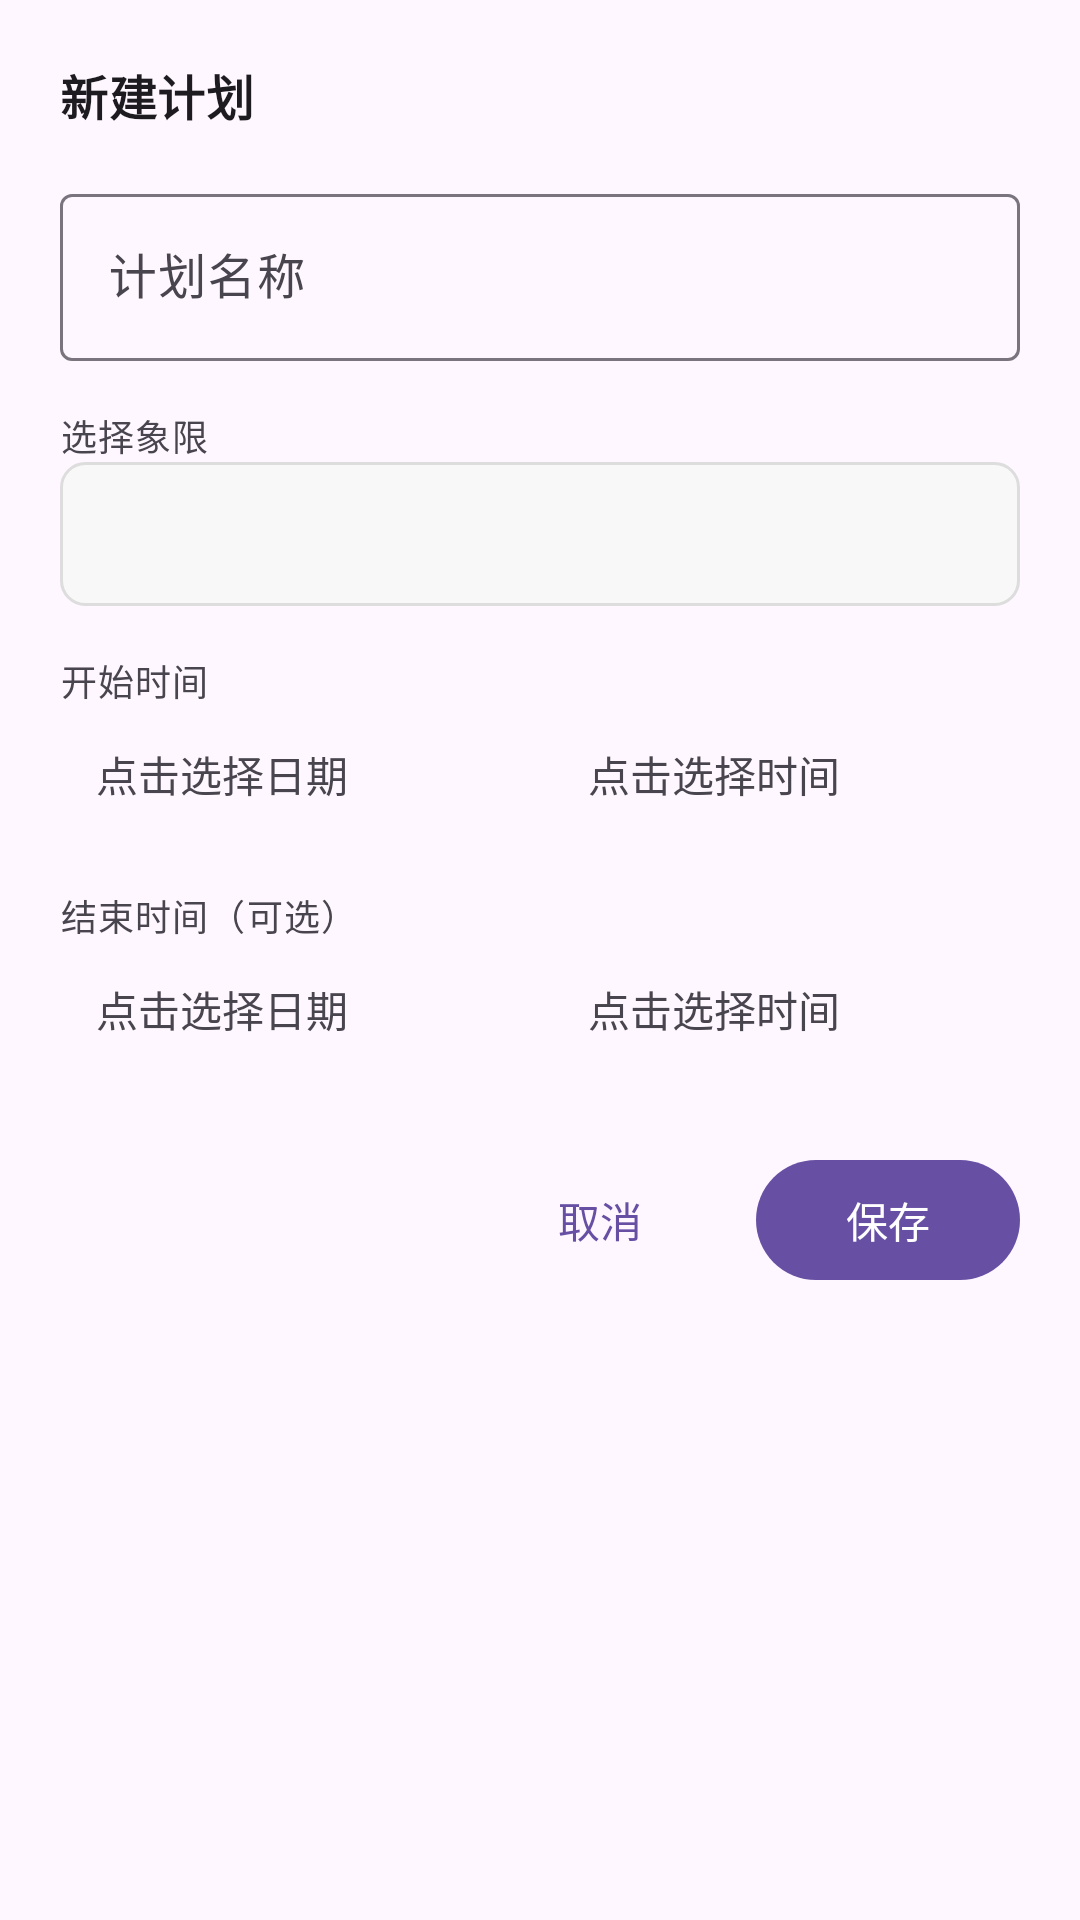

Android layout source for this screen:
<!-- AndroidManifest.xml: application theme Theme.Qingke -->
<!-- res/layout/dialog_add_plan.xml -->
<?xml version="1.0" encoding="utf-8"?>
<LinearLayout xmlns:android="http://schemas.android.com/apk/res/android"
    xmlns:app="http://schemas.android.com/apk/res-auto"
    android:layout_width="match_parent"
    android:layout_height="wrap_content"
    android:orientation="vertical"
    android:padding="20dp"
    android:background="@drawable/bg_round_white">

    <TextView
        android:layout_width="wrap_content"
        android:layout_height="wrap_content"
        android:text="@string/dialog_title_new_plan"
        android:textAppearance="?attr/textAppearanceTitleMedium"
        android:textStyle="bold"
        android:layout_marginBottom="16dp" />

    <com.google.android.material.textfield.TextInputLayout
        style="@style/Widget.Material3.TextInputLayout.OutlinedBox"
        android:layout_width="match_parent"
        android:layout_height="wrap_content"
        android:hint="@string/hint_plan_name">

        <com.google.android.material.textfield.TextInputEditText
            android:id="@+id/etPlanName"
            android:layout_width="match_parent"
            android:layout_height="wrap_content"
            android:maxLines="1" />
    </com.google.android.material.textfield.TextInputLayout>

    <TextView
        android:layout_width="wrap_content"
        android:layout_height="wrap_content"
        android:layout_marginTop="16dp"
        android:text="@string/label_quadrant"
        android:textAppearance="?attr/textAppearanceBodySmall"
        android:textColor="?attr/colorOnSurfaceVariant" />

    <Spinner
        android:id="@+id/spinnerQuadrant"
        android:layout_width="match_parent"
        android:layout_height="48dp"
        android:background="@drawable/bg_spinner" />

    <TextView
        android:layout_width="wrap_content"
        android:layout_height="wrap_content"
        android:layout_marginTop="16dp"
        android:text="@string/label_start_time"
        android:textAppearance="?attr/textAppearanceBodySmall"
        android:textColor="?attr/colorOnSurfaceVariant" />

    <LinearLayout
        android:layout_width="match_parent"
        android:layout_height="wrap_content"
        android:orientation="horizontal"
        android:gravity="center_vertical">

        <TextView
            android:id="@+id/tvStartDate"
            android:layout_width="0dp"
            android:layout_height="wrap_content"
            android:layout_weight="1"
            android:text="@string/hint_select_date"
            android:padding="12dp"
            android:background="@drawable/bg_edit_text"
            android:clickable="true"
            android:focusable="true" />

        <TextView
            android:id="@+id/tvStartTime"
            android:layout_width="0dp"
            android:layout_height="wrap_content"
            android:layout_weight="1"
            android:layout_marginStart="8dp"
            android:text="@string/hint_select_time"
            android:padding="12dp"
            android:background="@drawable/bg_edit_text"
            android:clickable="true"
            android:focusable="true" />
    </LinearLayout>

    <TextView
        android:layout_width="wrap_content"
        android:layout_height="wrap_content"
        android:layout_marginTop="16dp"
        android:text="@string/label_end_time_optional"
        android:textAppearance="?attr/textAppearanceBodySmall"
        android:textColor="?attr/colorOnSurfaceVariant" />

    <LinearLayout
        android:layout_width="match_parent"
        android:layout_height="wrap_content"
        android:orientation="horizontal"
        android:gravity="center_vertical">

        <TextView
            android:id="@+id/tvEndDate"
            android:layout_width="0dp"
            android:layout_height="wrap_content"
            android:layout_weight="1"
            android:text="@string/hint_select_date"
            android:padding="12dp"
            android:background="@drawable/bg_edit_text"
            android:clickable="true"
            android:focusable="true" />

        <TextView
            android:id="@+id/tvEndTime"
            android:layout_width="0dp"
            android:layout_height="wrap_content"
            android:layout_weight="1"
            android:layout_marginStart="8dp"
            android:text="@string/hint_select_time"
            android:padding="12dp"
            android:background="@drawable/bg_edit_text"
            android:clickable="true"
            android:focusable="true" />
    </LinearLayout>

    <LinearLayout
        android:layout_width="match_parent"
        android:layout_height="wrap_content"
        android:layout_marginTop="24dp"
        android:orientation="horizontal"
        android:gravity="end">

        <com.google.android.material.button.MaterialButton
            android:id="@+id/btnCancel"
            style="@style/Widget.Material3.Button.TextButton"
            android:layout_width="wrap_content"
            android:layout_height="wrap_content"
            android:text="@string/action_cancel" />

        <com.google.android.material.button.MaterialButton
            android:id="@+id/btnSave"
            android:layout_width="wrap_content"
            android:layout_height="wrap_content"
            android:layout_marginStart="8dp"
            android:text="@string/action_save" />
    </LinearLayout>

</LinearLayout>
<!-- resources referenced by this layout -->
<resources>
  <!-- drawable bg_spinner (drawable) -->
  <?xml version="1.0" encoding="utf-8"?>
  <shape xmlns:android="http://schemas.android.com/apk/res/android">
      <solid android:color="#F8F8F8" />
      <corners android:radius="8dp" />
      <stroke android:width="1dp" android:color="#DDDDDD" />
  </shape>
  <string name="action_cancel">取消</string>
  <string name="action_save">保存</string>
  <string name="dialog_title_new_plan">新建计划</string>
  <string name="hint_plan_name">计划名称</string>
  <string name="hint_select_date">点击选择日期</string>
  <string name="hint_select_time">点击选择时间</string>
  <string name="label_end_time_optional">结束时间（可选）</string>
  <string name="label_quadrant">选择象限</string>
  <string name="label_start_time">开始时间</string>
  <style name="Theme.Qingke" parent="Base.Theme.Qingke" />
  <style name="Base.Theme.Qingke" parent="Theme.Material3.DayNight.NoActionBar">
          
          
      </style>
</resources>
